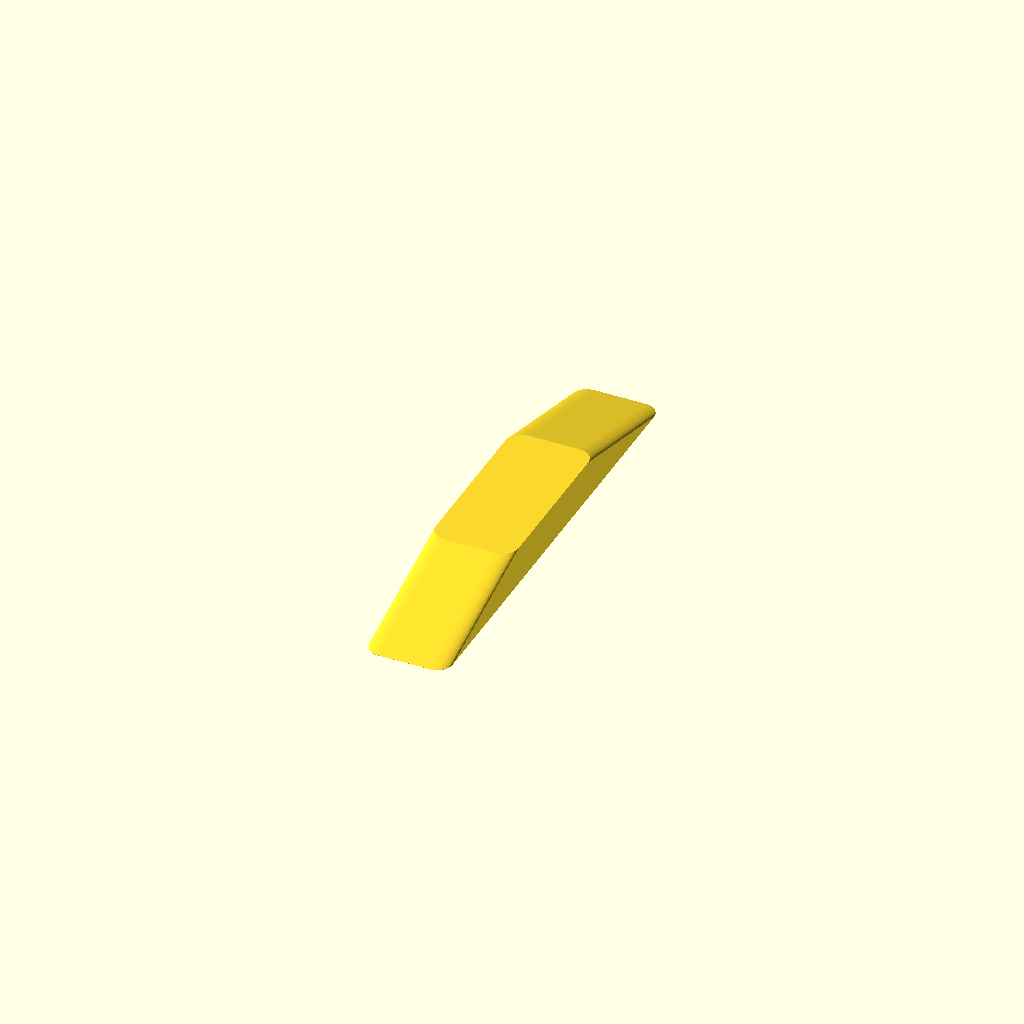
Cell 1: rendered with the file's own defaults.
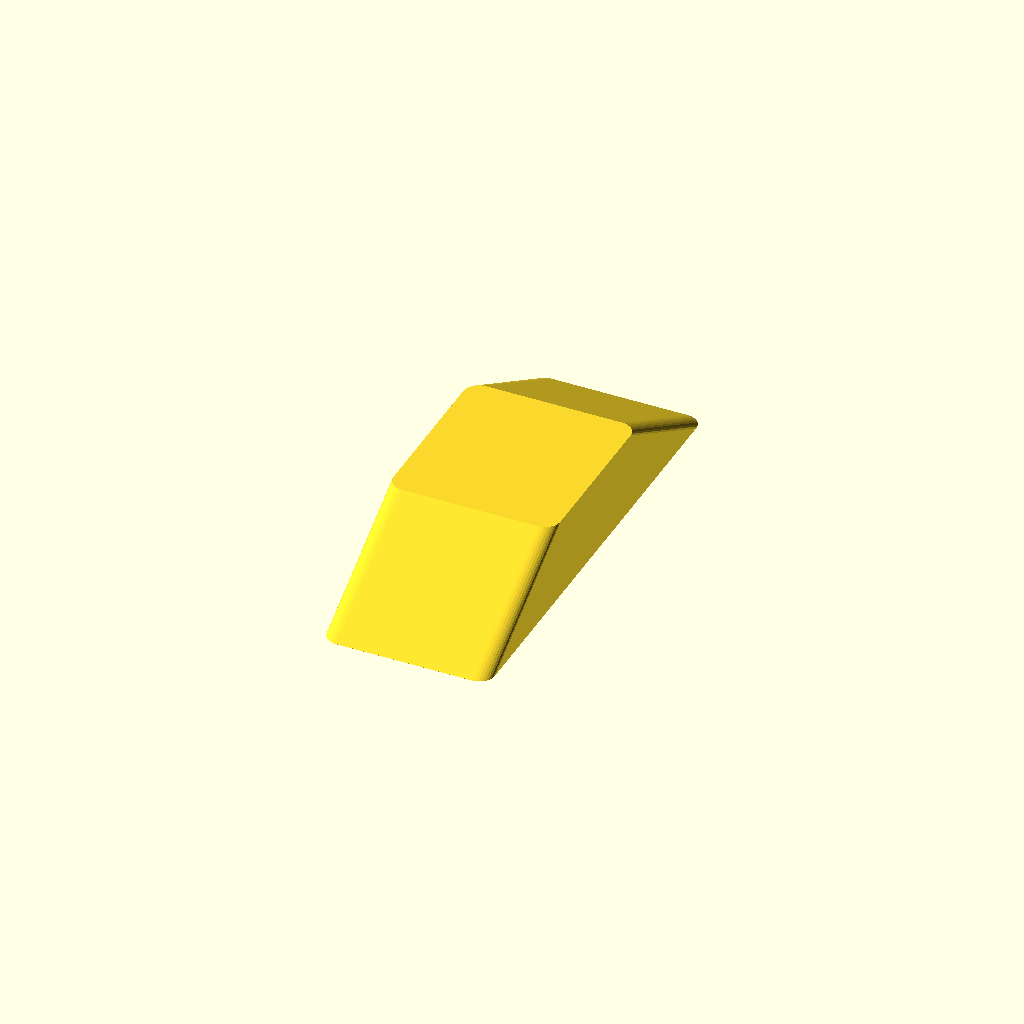
Cell 2 — cmd_len set to 43.6, the other parameters unchanged.
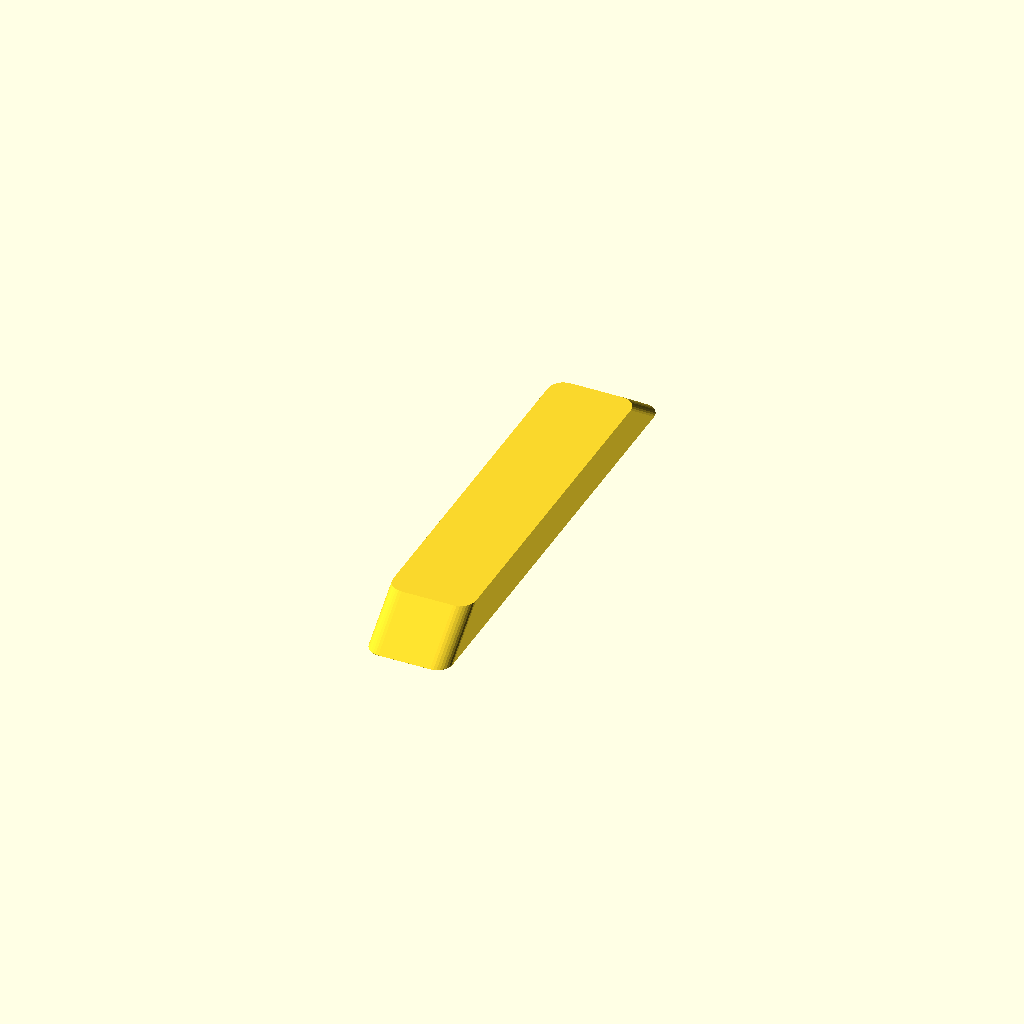
Cell 3: the same model with cmd_wid = 31.4.
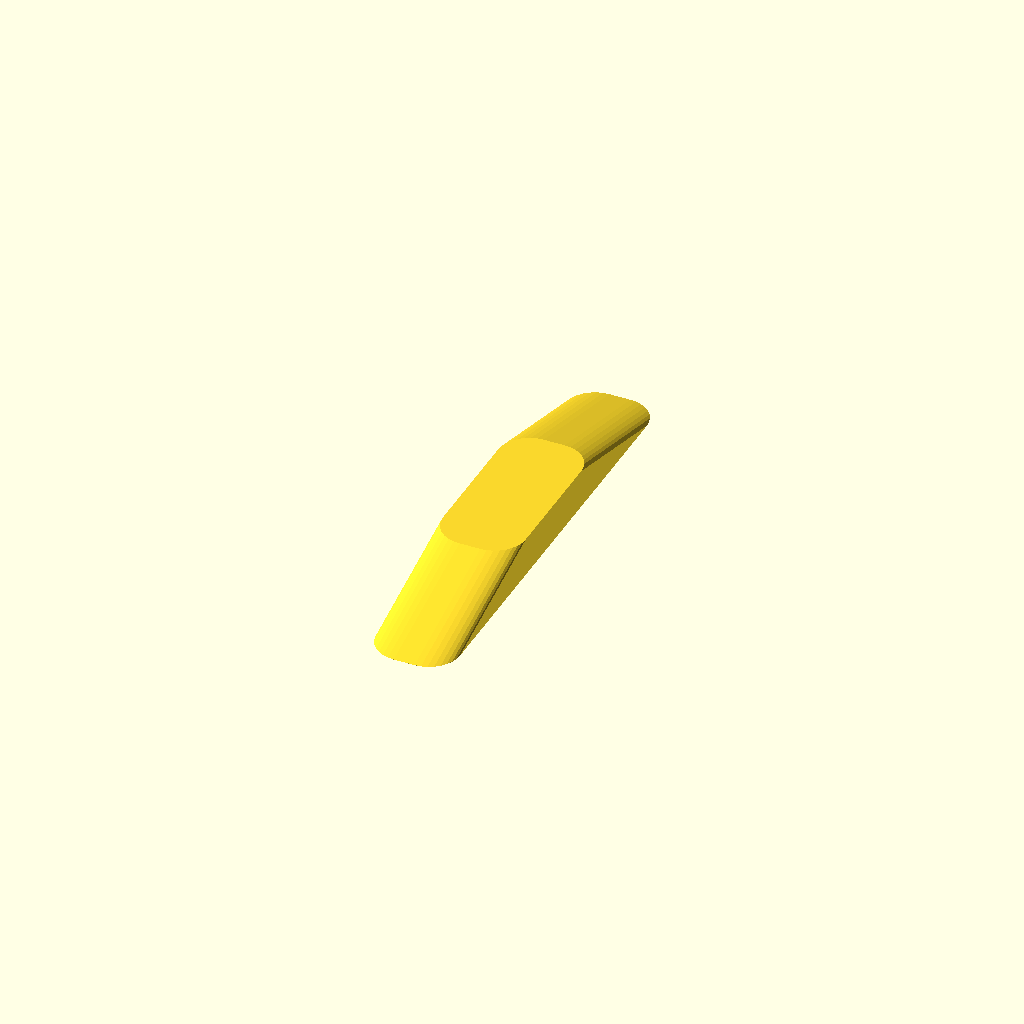
Cell 4 — pin_rounding set to 4, the other parameters unchanged.
All cells are drawn from one camera (rotation 55°, 0°, 25°, orthographic, colour scheme Cornfield), so only the parameter changes between them.
OpenSCAD source file window_foam_block_and_pin.scad:
// Window Foam Block & Pin
// 2025-03-01
$fn = 32;

foam_thick = 12.5; // Foam sheet
cmd_len = 21.8; // Command Strip
cmd_wid = 15.7;
cmd_thick = 0.52;

// Pin Dimensions
pin_rounding = 2.0;
pin_len = cmd_len/2.0;
pin_wid = 60.0;
pin_h = pin_len/2.0;
pin_gap = 0.2;

// Block Dimensions
rounding = 4.0;
block_h = foam_thick + pin_h*1.5 - cmd_thick;
block_len = cmd_len+rounding;
block_wid = cmd_wid;


module blockSolid3D() {
    translate([0,block_h/2.0,0])
    linear_extrude(block_wid)
    offset(rounding) offset(-rounding)
    square([block_len, block_h], center=true);
    
    
}

module pinHole3D() {
    translate([0,foam_thick-cmd_thick+pin_h/2.0,block_wid/2.0])
    cube([pin_len, pin_h, block_wid], center=true);
    
}

module block3D() {
    //cube([10.0, foam_thick-cmd_thick, 20.0]);
    translate([0,-(block_wid+rounding)/2.0,0])
    //rotate([90,0,0])
    difference() {
    blockSolid3D();
    pinHole3D();
    }
}


module pin3D() {
    hull() {
        translate([0,0,pin_h-2*pin_gap])
        linear_extrude(0.01)
        offset(pin_rounding) offset(-pin_rounding)
        square([pin_len-pin_gap, block_wid*1.5-pin_gap], center=true);
        linear_extrude(0.01)
        offset(pin_rounding) offset(-pin_rounding)
        square([pin_len-pin_gap, pin_wid-pin_gap], center=true);
    }
}

//block3D();
//#translate([0,0,foam_thick-cmd_thick+pin_gap/2.0])
pin3D();
Customizer parameters (derived from the source; name, type, default, range or options):
foam_thick: number, default 12.5
cmd_len: number, default 21.8
cmd_wid: number, default 15.7
cmd_thick: number, default 0.52
pin_rounding: number, default 2
pin_wid: number, default 60
pin_gap: number, default 0.2
rounding: number, default 4
